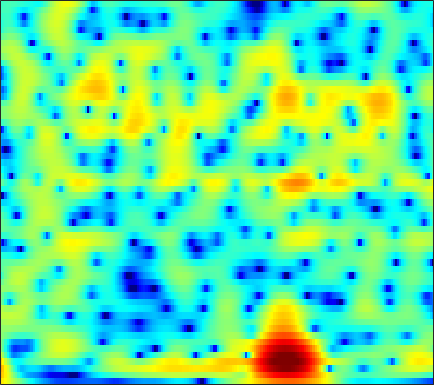

Source data for this figure (header and first rows):
7.6303, 6.9815, 6.0676, 5.1014, 4.3447, 3.2981, 2.2116, 1.376, 0.24353, -0.91018, -2.0661, -2.9332, -4.0769, -5.2003, -6.0246, -7.0892, -8.1123, -8.8484, -9.7758, -10.64, -11.48, -12.118, -12.99, -13.803
9.562, 8.439, 6.831, 5.095, 3.708, 1.745, -0.3367, -1.958, -4.15, -6.262, -8.111, -9.221, -10.28, -10.98, -11.37, -11.86, -12.4, -12.92, -13.81, -14.93, -16.21, -17.23, -18.53, -19.52
10.26, 8.73, 6.538, 4.168, 2.267, -0.4313, -3.302, -5.474, -8.03, -9.467, -9.521, -9.063, -8.388, -7.969, -7.841, -7.843, -8.056, -8.376, -9.04, -10.01, -11.16, -12.01, -12.87, -13.07
8.093, 6.175, 3.483, 0.7, -1.354, -3.836, -5.652, -6.388, -6.554, -6.121, -5.38, -4.718, -3.879, -3.193, -2.787, -2.348, -1.96, -1.688, -1.387, -1.157, -0.9965, -0.9069, -0.7944, -0.6835
3.376, 1.052, -2.296, -5.933, -8.71, -11.82, -12.99, -12.54, -11.29, -10.05, -8.937, -8.023, -6.715, -5.39, -4.449, -3.301, -2.22, -1.456, -0.4928, 0.3838, 1.156, 1.651, 2.224, 2.687
0.4118, -1.816, -5.019, -8.472, -11.13, -14.43, -16.53, -16.85, -16.14, -15.3, -15.06, -15.11, -14.87, -13.52, -11.74, -9.047, -6.481, -4.762, -2.767, -1.076, 0.3666, 1.295, 2.349, 3.202
0.04247, -1.649, -4.078, -6.635, -8.511, -10.55, -11.62, -11.9, -11.97, -11.74, -11.78, -12.15, -12.85, -12.61, -11.38, -8.946, -6.394, -4.641, -2.606, -0.9194, 0.475, 1.355, 2.337, 3.136
0.7497, 0.2245, -0.497, -1.206, -1.696, -2.267, -2.716, -2.979, -3.311, -3.55, -3.612, -3.552, -3.411, -3.16, -2.862, -2.342, -1.737, -1.253, -0.5854, 0.07604, 0.6989, 1.116, 1.59, 1.961
0.6608, 0.8088, 0.8816, 0.8616, 0.8016, 0.6783, 0.5365, 0.4437, 0.3091, 0.1292, -0.05746, -0.1645, -0.2652, -0.3352, -0.3693, -0.3816, -0.3542, -0.3151, -0.2522, -0.1753, -0.09663, -0.04097, 0.01075, 0.01213
1.557, 1.855, 2.13, 2.293, 2.353, 2.349, 2.256, 2.161, 2.015, 1.804, 1.501, 1.226, 0.8147, 0.3477, -0.03916, -0.5725, -1.081, -1.415, -1.776, -2.018, -2.151, -2.201, -2.232, -2.306
2.862, 2.983, 3.086, 3.139, 3.159, 3.173, 3.119, 3.019, 2.841, 2.606, 2.237, 1.828, 1.106, 0.1444, -0.7684, -2.283, -4.143, -5.691, -7.574, -8.275, -7.415, -6.343, -5.018, -4.097
2.547, 2.207, 1.754, 1.419, 1.319, 1.458, 1.831, 2.119, 2.41, 2.561, 2.528, 2.323, 1.786, 0.9202, 0.02251, -1.601, -3.829, -5.909, -8.799, -9.798, -7.833, -5.906, -3.814, -2.385
-0.4036, -2.068, -5.226, -9.676, -11.64, -8.034, -4.178, -2.069, -0.1187, 1.041, 1.677, 1.906, 1.908, 1.623, 1.276, 0.6947, 0.04139, -0.4156, -0.8614, -0.9939, -0.8359, -0.5679, -0.08215, 0.4492
-0.3466, -1.373, -2.848, -4.059, -4.383, -3.572, -2.191, -1.241, -0.1256, 0.7182, 1.18, 1.316, 1.24, 0.9058, 0.5216, -0.05647, -0.6533, -1.06, -1.45, -1.546, -1.324, -1.012, -0.4762, 0.1191
0.6921, 0.6236, 0.6058, 0.7055, 0.8276, 1.058, 1.462, 1.742, 1.941, 2.01, 1.902, 1.643, 1.043, 0.11, -0.8558, -2.525, -4.632, -6.435, -8.562, -8.804, -7.037, -5.418, -3.519, -2.012
-1.575, -0.6696, 0.3946, 1.27, 1.84, 2.394, 2.755, 2.982, 3.155, 3.092, 2.813, 2.437, 1.696, 0.6387, -0.4158, -2.279, -4.694, -6.863, -9.699, -10.1, -7.957, -6.303, -4.568, -3.318
-4.27, -2.476, -0.7004, 0.5667, 1.304, 2.126, 2.649, 2.887, 3.128, 3.203, 3.092, 2.911, 2.509, 1.944, 1.441, 0.6491, -0.23, -0.8616, -1.589, -2.184, -2.613, -2.905, -3.396, -4.152
-2.037, -1.417, -0.6155, 0.1021, 0.5077, 1.016, 1.498, 1.735, 1.954, 2.138, 2.257, 2.308, 2.296, 2.19, 2.069, 1.855, 1.54, 1.261, 0.8549, 0.3339, -0.3306, -0.9432, -2.02, -3.547
-1.971, -1.884, -1.757, -1.584, -1.441, -1.387, -1.294, -1.129, -0.9361, -0.6759, -0.3199, -0.02359, 0.4141, 0.8337, 1.09, 1.369, 1.566, 1.625, 1.591, 1.474, 1.224, 0.957, 0.5169, 0.002579
-4.47, -4.681, -4.904, -5.155, -5.241, -5.528, -6.155, -6.556, -6.819, -6.609, -5.688, -4.691, -3.242, -1.867, -0.9972, -0.08381, 0.623, 1.018, 1.371, 1.61, 1.768, 1.842, 1.925, 2.018
-9.784, -10.35, -10.12, -9.542, -9.365, -9.279, -10.37, -12.42, -17.66, -37.41, -14.89, -10.04, -6.069, -3.575, -2.205, -0.8944, -0.06871, 0.345, 0.7175, 0.9097, 1.087, 1.267, 1.598, 2.051
-16.9, -20.3, -14.29, -9.888, -8.3, -7.223, -6.443, -6.501, -6.495, -5.992, -4.868, -3.792, -2.242, -0.956, -0.2656, 0.3319, 0.4735, 0.2713, -0.3169, -1.261, -2.229, -2.54, -1.948, -0.4982
-3.834, -4.121, -4.024, -3.716, -3.108, -2.602, -2.141, -1.673, -1.219, -0.6655, -0.06943, 0.4279, 0.9829, 1.442, 1.637, 1.581, 1.159, 0.4631, -1.15, -3.814, -8.652, -14.43, -10.37, -4.294
-1.086, -1.342, -1.617, -1.851, -2.045, -1.928, -1.918, -1.741, -1.311, -0.8205, -0.2299, 0.2413, 0.8272, 1.281, 1.539, 1.687, 1.576, 1.342, 0.791, 0.1214, -0.4945, -0.7461, -0.6401, -0.1546
-0.9184, -1.421, -2.202, -2.966, -3.807, -4.639, -5.248, -5.54, -5.094, -4.081, -2.717, -1.736, -0.4753, 0.5608, 1.179, 1.832, 2.232, 2.425, 2.547, 2.518, 2.442, 2.348, 2.204, 2.014
-1.835, -2.583, -3.826, -5.275, -6.76, -9.847, -14.36, -21.21, -17.78, -10.46, -6.274, -4.068, -1.862, -0.1785, 0.7914, 1.786, 2.527, 2.914, 3.284, 3.461, 3.494, 3.427, 3.211, 2.862
-3.785, -4.443, -5.322, -6.327, -6.907, -8.185, -8.954, -9.285, -8.58, -6.814, -4.768, -3.322, -1.591, -0.2148, 0.6775, 1.62, 2.346, 2.757, 3.111, 3.327, 3.358, 3.289, 3.067, 2.701
-7.838, -8.309, -8.13, -7.677, -7.144, -6.294, -5.699, -5.016, -4.185, -3.18, -2.126, -1.332, -0.3469, 0.5598, 1.13, 1.805, 2.302, 2.592, 2.849, 2.956, 2.925, 2.805, 2.532, 2.129
-24.95, -22.72, -13.29, -8.942, -7.357, -5.309, -4.016, -3.085, -2, -1.055, -0.243, 0.3426, 0.9508, 1.527, 1.843, 2.196, 2.474, 2.615, 2.786, 2.807, 2.723, 2.534, 2.119, 1.478
-5.3, -5.857, -5.678, -5.125, -4.146, -3.432, -2.168, -1.46, -0.4064, 0.4993, 1.232, 1.622, 1.957, 2.041, 2.015, 1.856, 1.795, 1.837, 2.072, 2.422, 2.665, 2.692, 2.348, 1.481
-1.001, -2.164, -3.479, -5.037, -5.616, -5.347, -4.243, -2.815, -1.192, 0.1311, 1.084, 1.394, 1.429, 0.734, -0.1987, -2.144, -4.589, -5.3, -3.449, -0.5938, 1.466, 2.474, 3.138, 3.121
-3.144, -4.69, -7.454, -11.8, -17.83, -23.28, -11.82, -8.319, -4.983, -2.898, -1.665, -1.101, -0.9911, -1.455, -2.356, -4.232, -6.69, -7.372, -5.244, -2.172, 0.2099, 1.478, 2.655, 3.317
-5.544, -6.37, -7.606, -8.553, -9.147, -8.966, -7.969, -6.974, -5.557, -4.178, -3.154, -2.494, -1.98, -1.609, -1.543, -1.454, -1.343, -1.036, -0.4732, 0.3528, 1.222, 1.829, 2.506, 2.998
-8.008, -8.391, -8.9, -8.663, -8.74, -7.939, -7.285, -6.426, -5.375, -4.34, -3.328, -2.675, -1.868, -1.214, -0.7606, -0.219, 0.3069, 0.679, 1.196, 1.688, 2.152, 2.466, 2.786, 3.011
-11.93, -12.85, -13.3, -13.06, -11.71, -10.34, -8.483, -7.376, -5.855, -4.574, -3.404, -2.643, -1.7, -0.894, -0.3049, 0.3866, 1.04, 1.453, 1.992, 2.429, 2.781, 2.967, 3.125, 3.15
-15.73, -20.02, -34.06, -21.81, -16.93, -12.15, -9.36, -7.683, -5.97, -4.56, -3.442, -2.678, -1.796, -0.9115, -0.3029, 0.5184, 1.261, 1.82, 2.427, 2.942, 3.296, 3.452, 3.516, 3.386
-11.03, -11.95, -11.95, -11.62, -10.11, -8.563, -6.929, -5.807, -4.704, -3.938, -3.431, -3.157, -2.702, -2.059, -1.381, -0.2765, 0.9116, 1.764, 2.73, 3.468, 3.952, 4.152, 4.162, 3.907
-10.16, -10.09, -9.06, -7.399, -6.094, -4.803, -3.507, -3.095, -2.779, -3.085, -4.077, -5.422, -7.742, -8.773, -6.824, -3.275, -0.3424, 1.243, 2.883, 3.943, 4.591, 4.82, 4.821, 4.502
-18.95, -15.68, -9.293, -5.544, -4.071, -2.161, -1.29, -0.831, -0.807, -1.337, -2.573, -4.001, -6.361, -7.466, -5.917, -2.783, -0.2478, 1.207, 2.53, 3.383, 3.795, 3.86, 3.722, 3.321
-3.284, -3.243, -2.435, -1.69, -0.8439, 0.0537, 0.5591, 0.9233, 1.077, 1.006, 0.6844, 0.4518, 0.1257, 0.06431, 0.239, 0.6142, 1.081, 1.397, 1.627, 1.635, 1.343, 0.9485, 0.2132, -0.7098
-0.02935, 0.09902, 0.2991, 0.6726, 1.133, 1.476, 1.93, 2.143, 2.328, 2.365, 2.278, 2.182, 1.931, 1.685, 1.49, 1.183, 0.862, 0.5428, 0.08967, -0.5523, -1.473, -2.385, -4.188, -6.918
-0.05125, 0.1277, 0.4401, 1.047, 1.292, 1.858, 2.362, 2.608, 2.862, 2.939, 2.87, 2.638, 2.229, 1.605, 1, 0.1487, -0.761, -1.436, -2.197, -2.849, -3.436, -3.98, -4.981, -6.279
-2.512, -2.351, -1.587, -0.7324, 0.09051, 1.202, 2.053, 2.649, 3.175, 3.43, 3.36, 3.079, 2.41, 1.304, 0.1725, -1.747, -4.236, -6.12, -7.778, -7.278, -5.798, -4.821, -3.819, -3.147
-10.55, -11.19, -9.011, -5.52, -3.042, -0.7346, 1.136, 2.166, 3.154, 3.708, 3.82, 3.676, 3.025, 1.867, 0.6505, -1.726, -5.258, -8.776, -13.06, -9.765, -6.078, -4.192, -2.553, -1.514
-13.38, -14.15, -11.14, -7.245, -4.926, -1.988, 0.1235, 1.323, 2.548, 3.342, 3.755, 3.802, 3.543, 2.961, 2.303, 1.188, 0.01516, -0.7894, -1.56, -1.805, -1.688, -1.506, -1.359, -1.348
-10.08, -9.215, -7.731, -5.784, -3.964, -2.006, -0.2581, 0.9251, 2.12, 2.993, 3.551, 3.739, 3.787, 3.589, 3.288, 2.786, 2.188, 1.704, 1.085, 0.5008, -0.07647, -0.5754, -1.327, -2.325
-15.26, -12.5, -8.904, -5.791, -4.056, -1.94, -0.1455, 0.9044, 2.054, 2.879, 3.404, 3.643, 3.739, 3.608, 3.405, 3.002, 2.46, 1.986, 1.313, 0.58, -0.1984, -0.8196, -1.724, -2.81
-14.41, -11.13, -7.391, -4.568, -2.736, -0.7883, 0.6879, 1.557, 2.468, 3.083, 3.435, 3.556, 3.503, 3.257, 2.961, 2.402, 1.703, 1.103, 0.2163, -0.7216, -1.626, -2.198, -2.829, -3.278
-4.917, -3.834, -2.389, -0.9266, 0.1831, 1.309, 2.185, 2.706, 3.171, 3.391, 3.402, 3.283, 2.942, 2.453, 1.979, 1.183, 0.1842, -0.692, -2.122, -3.838, -5.706, -6.834, -7.273, -6.319
-0.2853, 0.2738, 1.079, 1.854, 2.306, 2.799, 3.124, 3.248, 3.191, 2.922, 2.442, 1.934, 1.174, 0.3567, -0.28, -1.13, -2.056, -2.87, -4.42, -6.78, -10.79, -16.24, -19.02, -10.34
1.354, 1.78, 2.302, 2.674, 2.827, 2.967, 2.888, 2.643, 2.099, 1.257, 0.06621, -1.048, -2.763, -4.568, -5.612, -6.087, -5.663, -5.258, -4.863, -4.799, -4.919, -4.903, -4.392, -3.239
0.587, 1.061, 1.526, 1.831, 1.989, 1.943, 1.643, 1.231, 0.4284, -0.7595, -2.431, -4.094, -7.264, -12.67, -21.97, -18.52, -10.39, -7.367, -4.784, -3.08, -1.846, -1.099, -0.1924, 0.6396
-2.069, -1.339, -0.5977, -0.1199, 0.04768, -0.03152, -0.368, -0.7552, -1.494, -2.443, -3.555, -4.491, -5.801, -6.947, -7.38, -7.023, -5.69, -4.449, -2.804, -1.333, -0.08323, 0.7233, 1.625, 2.342
-4.716, -3.616, -2.614, -2.115, -2.066, -2.225, -2.699, -3.219, -4.075, -4.936, -5.631, -5.942, -6.007, -5.658, -5.163, -4.272, -3.197, -2.328, -1.124, 0.02737, 1.077, 1.776, 2.564, 3.182
-4.906, -4.102, -3.464, -3.265, -3.376, -3.888, -4.863, -5.957, -7.868, -10.22, -12.27, -12.44, -10.62, -8.213, -6.586, -4.68, -3.06, -1.957, -0.6561, 0.5003, 1.522, 2.191, 2.959, 3.566
-3.836, -3.557, -3.376, -3.448, -3.67, -4.395, -5.593, -6.885, -9.279, -12.84, -17.55, -17.96, -13.32, -9.489, -7.399, -5.221, -3.502, -2.405, -1.12, 0.02773, 1.058, 1.763, 2.601, 3.305
-3.188, -3.083, -3.019, -3.11, -3.32, -3.778, -4.456, -5.081, -6.027, -6.953, -7.576, -7.677, -7.296, -6.525, -5.834, -4.936, -4.045, -3.397, -2.47, -1.482, -0.4348, 0.3705, 1.417, 2.386
-3.377, -3.224, -3.047, -2.938, -2.954, -2.984, -3.123, -3.297, -3.624, -3.991, -4.33, -4.556, -4.814, -5.077, -5.284, -5.595, -5.885, -5.986, -5.774, -4.939, -3.521, -2.264, -0.5539, 1.027
